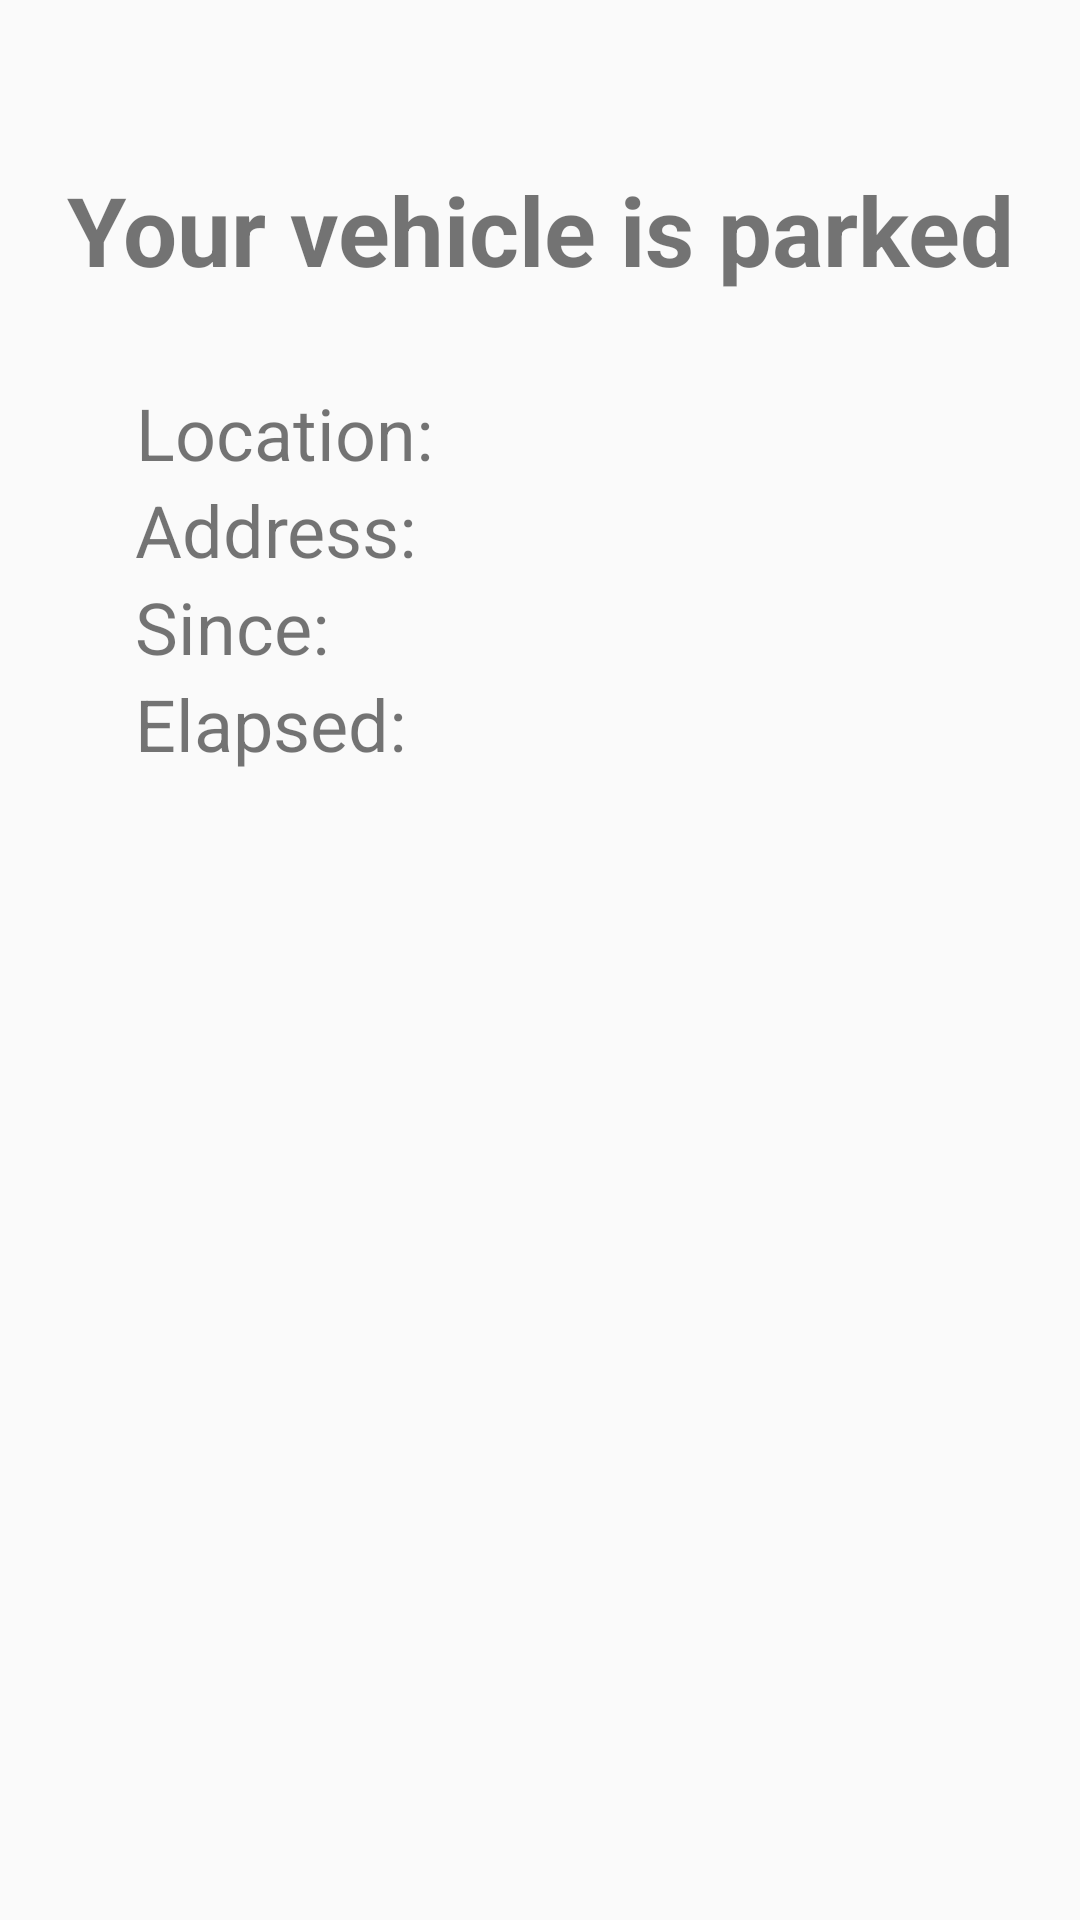

Layout XML and referenced resources for this Android screen:
<!-- AndroidManifest.xml: application theme Theme.MyApplication -->
<!-- res/layout/activity_vehicle_parked.xml -->
<?xml version="1.0" encoding="utf-8"?>
<androidx.constraintlayout.widget.ConstraintLayout xmlns:android="http://schemas.android.com/apk/res/android"
    xmlns:app="http://schemas.android.com/apk/res-auto"
    xmlns:tools="http://schemas.android.com/tools"
    android:layout_width="match_parent"
    android:layout_height="match_parent"
    tools:context=".parking.VehicleParkedActivity">

    <TextView
        android:id="@+id/parked"
        android:layout_width="match_parent"
        android:layout_height="wrap_content"
        android:layout_marginTop="55dp"
        android:textSize="32sp"
        android:text = "Your vehicle is parked"
        android:textStyle="bold"
        android:textAlignment="center"
        app:layout_constraintEnd_toEndOf="parent"
        app:layout_constraintHorizontal_bias="0.0"
        app:layout_constraintStart_toStartOf="parent"
        app:layout_constraintTop_toTopOf="parent" />

    <TextView
        android:id="@+id/location"
        android:layout_width="270dp"
        android:layout_height="wrap_content"
        android:layout_marginTop="30dp"
        android:textSize="24sp"
        android:text = "Location:"
        app:layout_constraintEnd_toEndOf="parent"
        app:layout_constraintHorizontal_bias="0.503"
        app:layout_constraintStart_toStartOf="parent"
        app:layout_constraintTop_toBottomOf="@id/parked" />

    <TextView
        android:id="@+id/address"
        android:layout_width="270dp"
        android:layout_height="wrap_content"
        android:textSize="24sp"
        android:text = "Address:"
        app:layout_constraintEnd_toEndOf="parent"
        app:layout_constraintStart_toStartOf="parent"
        app:layout_constraintTop_toBottomOf="@id/location"/>
    <TextView
        android:id="@+id/since"
        android:layout_width="270dp"
        android:layout_height="wrap_content"
        android:textSize="24sp"
        android:text = "Since:"
        app:layout_constraintEnd_toEndOf="parent"
        app:layout_constraintStart_toStartOf="parent"
        app:layout_constraintTop_toBottomOf="@id/address"/>
    <TextView
        android:id="@+id/elapsed"
        android:layout_width="270dp"
        android:layout_height="wrap_content"
        android:textSize="24sp"
        android:text = "Elapsed: "
        app:layout_constraintEnd_toEndOf="parent"
        app:layout_constraintStart_toStartOf="parent"
        app:layout_constraintTop_toBottomOf="@id/since"/>



</androidx.constraintlayout.widget.ConstraintLayout>
<!-- resources referenced by this layout -->
<resources>
  <style name="Theme.MyApplication" parent="Theme.AppCompat.Light.DarkActionBar">
          
          <item name="colorPrimary">@color/red_500</item>
          <item name="colorPrimaryDark">@color/black</item>
          <item name="colorAccent">#474747</item>
          
      </style>
  <color name="red_500">#B50D0D</color>
  <color name="black">#FF000000</color>
</resources>
